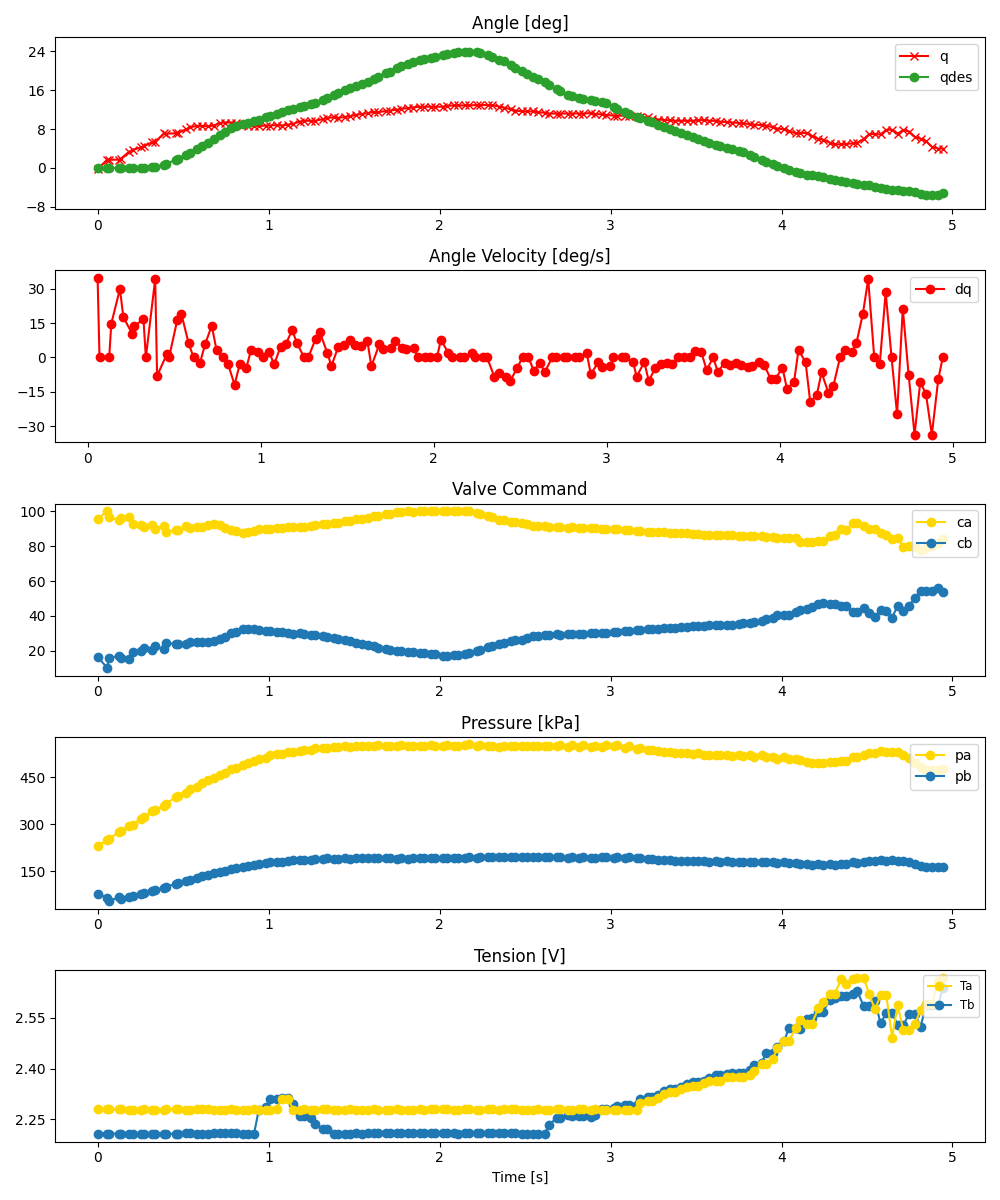

The file beside this chart, header and first rows:
ms, valve_a_pct, valve_b_pct, q_des, pid_u, adc0_raw, adc0_volt, adc0_kpa, adc1_raw, adc1_volt, adc1_kpa, tension_0x2B, tension_0x2A, enc_deg
0, 95.73, 16.49, -0.088, , 2072, 2.53, 231.3, 1239, 1.513, 79.54, 2.207, 2.279, -0.2447
56, 100.0, 10.33, -0.02744, , 2172, 2.652, 249.6, 1164, 1.421, 65.87, 2.208, 2.279, 1.689
67, 96.66, 15.94, 0.0, , 2194, 2.679, 253.6, 1113, 1.359, 56.58, 2.208, 2.279, 1.689
123, 94.94, 17.14, 0.0, , 2316, 2.828, 275.8, 1172, 1.431, 67.33, 2.207, 2.279, 1.689
135, 96.02, 16.18, 0.0, , 2335, 2.851, 279.3, 1152, 1.407, 63.68, 2.208, 2.28, 1.865
185, 96.58, 15.24, 0.0, , 2414, 2.947, 293.7, 1188, 1.451, 70.24, 2.208, 2.279, 3.359
205, 92.8, 19.16, 0.0, , 2446, 2.987, 299.5, 1197, 1.462, 71.88, 2.208, 2.279, 3.71
256, 92.34, 20.01, 0.0, , 2551, 3.115, 318.6, 1239, 1.513, 79.54, 2.207, 2.278, 4.238
269, 91.08, 21.47, 0.007341, , 2578, 3.148, 323.6, 1252, 1.529, 81.91, 2.207, 2.28, 4.414
321, 92.07, 20.45, 0.1446, , 2677, 3.269, 341.6, 1291, 1.576, 89.01, 2.207, 2.278, 5.292
335, 90.06, 22.6, 0.1938, , 2694, 3.289, 344.7, 1304, 1.592, 91.38, 2.207, 2.278, 5.292
389, 91.87, 20.85, 0.6726, , 2779, 3.393, 360.2, 1345, 1.642, 98.86, 2.207, 2.279, 7.138
400, 87.88, 24.64, 0.7914, , 2812, 3.433, 366.2, 1359, 1.659, 101.4, 2.207, 2.28, 7.05
457, 89.48, 23.89, 1.695, , 2926, 3.573, 387, 1410, 1.722, 110.7, 2.207, 2.279, 7.138
469, 89.44, 23.92, 1.896, , 2939, 3.589, 389.3, 1423, 1.737, 113.1, 2.207, 2.279, 7.138
517, 91.32, 23.94, 2.695, , 3006, 3.67, 401.5, 1461, 1.784, 120, 2.209, 2.279, 7.929
540, 90.4, 25.16, 3.113, , 3060, 3.736, 411.4, 1485, 1.813, 124.4, 2.209, 2.279, 8.369
582, 90.78, 25.14, 3.892, , 3108, 3.795, 420.1, 1515, 1.85, 129.8, 2.208, 2.28, 8.632
611, 91.23, 25.18, 4.423, , 3165, 3.864, 430.5, 1540, 1.88, 134.4, 2.208, 2.28, 8.632
648, 92.09, 25.02, 5.187, , 3229, 3.943, 442.2, 1572, 1.919, 140.2, 2.208, 2.28, 8.544
678, 92.46, 25.37, 5.899, , 3265, 3.987, 448.7, 1593, 1.945, 144, 2.209, 2.279, 8.72
716, 92.09, 26.55, 6.796, , 3312, 4.044, 457.3, 1609, 1.965, 147, 2.208, 2.279, 9.248
744, 90.61, 27.98, 7.43, , 3353, 4.094, 464.8, 1632, 1.993, 151.2, 2.208, 2.279, 9.335
782, 89.07, 30.21, 8.181, , 3412, 4.166, 475.5, 1666, 2.034, 157.4, 2.208, 2.28, 9.335
811, 88.63, 31.08, 8.669, , 3444, 4.205, 481.4, 1682, 2.054, 160.3, 2.209, 2.278, 9.248
848, 87.52, 32.36, 9.089, , 3490, 4.261, 489.7, 1712, 2.09, 165.7, 2.208, 2.278, 8.808
878, 88.19, 32.6, 9.32, , 3528, 4.308, 496.7, 1730, 2.112, 169, 2.208, 2.278, 8.72
915, 88.66, 32.26, 9.654, , 3562, 4.349, 502.9, 1746, 2.132, 171.9, 2.208, 2.28, 8.544
943, 89.95, 31.97, 9.95, , 3594, 4.388, 508.7, 1756, 2.144, 173.8, 2.279, 2.279, 8.632
983, 89.99, 31.66, 10.37, , 3618, 4.418, 513.1, 1772, 2.164, 176.7, 2.285, 2.279, 8.72
1010, 90.05, 31.14, 10.65, , 3656, 4.464, 520, 1785, 2.179, 179, 2.31, 2.279, 8.72
1048, 90.24, 30.84, 11.1, , 3674, 4.486, 523.3, 1794, 2.19, 180.7, 2.31, 2.28, 8.808
1077, 90.21, 30.71, 11.45, , 3678, 4.491, 524, 1799, 2.197, 181.6, 2.313, 2.31, 8.72
1114, 90.85, 30.04, 11.84, , 3709, 4.529, 529.7, 1804, 2.203, 182.5, 2.314, 2.309, 8.896
1144, 90.94, 29.86, 12.16, , 3719, 4.541, 531.5, 1822, 2.225, 185.8, 2.294, 2.279, 9.072
1181, 91.04, 30.14, 12.51, , 3735, 4.56, 534.4, 1820, 2.222, 185.4, 2.259, 2.279, 9.511
1209, 91.08, 29.87, 12.75, , 3746, 4.574, 536.4, 1828, 2.232, 186.9, 2.259, 2.279, 9.687
1250, 91.59, 29.18, 13.15, , 3756, 4.586, 538.2, 1832, 2.237, 187.6, 2.255, 2.279, 9.687
1274, 91.92, 28.85, 13.37, , 3783, 4.619, 543.1, 1852, 2.261, 191.2, 2.237, 2.279, 9.687
1317, 92.52, 28.3, 13.94, , 3783, 4.619, 543.1, 1848, 2.256, 190.5, 2.222, 2.28, 10.04
1341, 92.6, 28.02, 14.28, , 3789, 4.626, 544.2, 1853, 2.263, 191.4, 2.222, 2.28, 10.3
1384, 93.24, 27.37, 14.96, , 3807, 4.648, 547.5, 1850, 2.259, 190.9, 2.208, 2.279, 10.39
1408, 93.55, 26.91, 15.36, , 3808, 4.65, 547.7, 1852, 2.261, 191.2, 2.207, 2.279, 10.3
1447, 94.21, 26.09, 16, , 3813, 4.656, 548.6, 1856, 2.266, 192, 2.208, 2.279, 10.48
1479, 94.6, 25.62, 16.4, , 3797, 4.636, 545.7, 1851, 2.26, 191.1, 2.208, 2.28, 10.65
1513, 95.33, 24.64, 16.78, , 3820, 4.664, 549.9, 1856, 2.266, 192, 2.208, 2.279, 10.92
1546, 95.82, 24.01, 17.22, , 3816, 4.659, 549.2, 1854, 2.264, 191.6, 2.208, 2.279, 11.09
1580, 96.4, 23.32, 17.75, , 3814, 4.657, 548.8, 1855, 2.265, 191.8, 2.208, 2.279, 11.27
1616, 97.08, 22.54, 18.36, , 3824, 4.669, 550.6, 1855, 2.265, 191.8, 2.208, 2.28, 11.53
1639, 97.45, 21.82, 18.73, , 3833, 4.68, 552.3, 1861, 2.272, 192.9, 2.21, 2.278, 11.44
1685, 98.63, 20.8, 19.46, , 3824, 4.669, 550.6, 1853, 2.263, 191.4, 2.208, 2.279, 11.71
1709, 98.68, 20.64, 19.82, , 3818, 4.662, 549.5, 1856, 2.266, 192, 2.208, 2.279, 11.8
1751, 99.5, 19.79, 20.51, , 3820, 4.664, 549.9, 1851, 2.26, 191.1, 2.208, 2.279, 11.97
1775, 99.5, 19.64, 20.86, , 3840, 4.689, 553.5, 1867, 2.28, 194, 2.209, 2.279, 12.15
1817, 99.93, 19.32, 21.41, , 3814, 4.657, 548.8, 1850, 2.259, 190.9, 2.209, 2.279, 12.32
1842, 99.82, 19.35, 21.72, , 3818, 4.662, 549.5, 1858, 2.269, 192.3, 2.208, 2.279, 12.41
1883, 100.0, 18.96, 22.15, , 3825, 4.67, 550.8, 1856, 2.266, 192, 2.208, 2.28, 12.59
1909, 100.0, 18.82, 22.37, , 3828, 4.674, 551.3, 1865, 2.277, 193.6, 2.209, 2.279, 12.59
1950, 100.0, 18.07, 22.64, , 3830, 4.676, 551.7, 1860, 2.271, 192.7, 2.209, 2.279, 12.59
1976, 100.0, 17.93, 22.81, , 3826, 4.672, 551, 1865, 2.277, 193.6, 2.208, 2.279, 12.59
... 89 more rows
